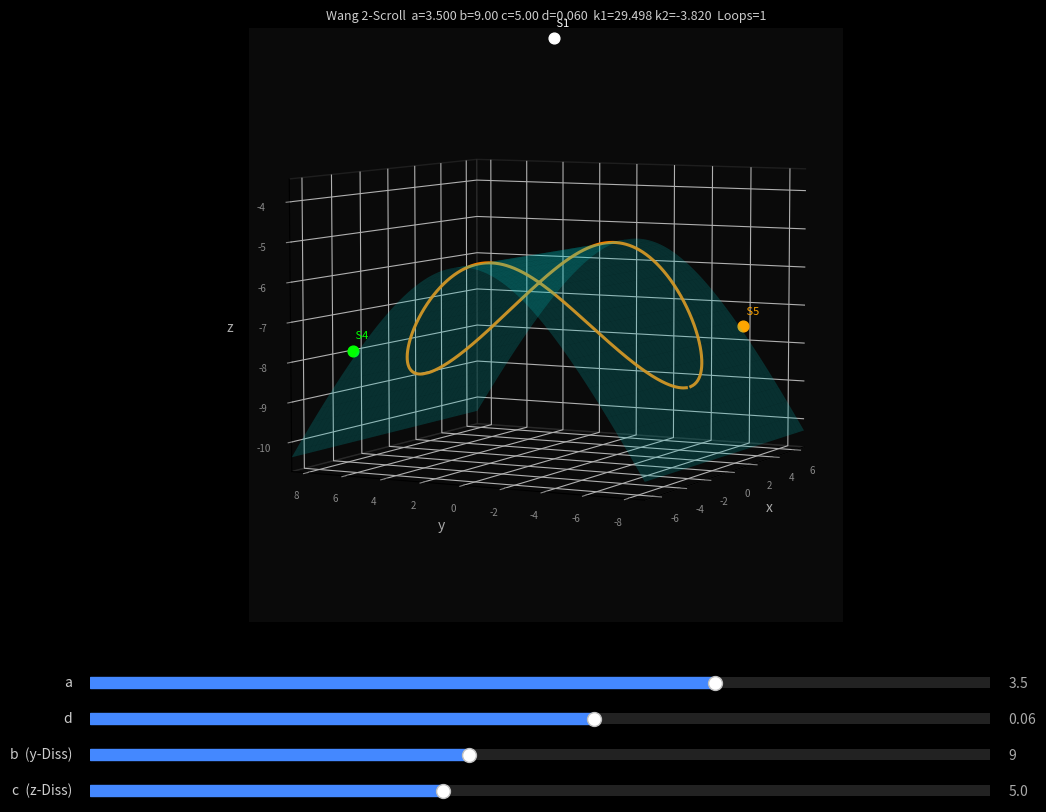

This figure's Python source:
#!/usr/bin/env python3
"""
attractor_2scroll_slider_v2.py — Wang 2-Scroll: Schieberegler a, d, b, c.

Schieberegler: a, d, b, c  (IC fix: [4.84, 0.25, -5.44])
H1-Fläche + Schnittkurve (H1∩H2) live.
Gleichgewichte reagieren auf alle 4 Parameter.
"""

import numpy as np
import matplotlib.pyplot as plt
import matplotlib.widgets as widgets

# ── Startwerte ──────────────────────────────────────────────────────────────
A0, B0, C0, D0 = 3.5, 9.0, 5.0, 0.06
IC = np.array([4.84, 0.25, -5.44])

EQ_COLORS = ['white', 'cyan', 'magenta', 'lime', 'orange']

try:
    plt.style.use('hz.mplstyle')
except Exception:
    plt.rcParams.update({'figure.facecolor': 'black', 'axes.facecolor': '#0A0A0A',
                         'text.color': '#CCCCCC'})


# ── Funktionen ───────────────────────────────────────────────────────────────
def h1(x, y, z, d):
    return z**2 - (y + d)**2


def h2(x, y, z, a, d):
    arg = np.maximum(np.abs(z + y + d), 1e-12)
    return 0.25*(x**2 + y**2) + 0.5*a*z - 0.5*a*d*np.log(arg)


def equilibria(a, b, c, d):
    pts = [('S1', np.zeros(3))]
    disc_z = a**2 + 4*a*b
    if disc_z < 0:
        return pts
    for sz in [+1, -1]:
        z = (-a + sz*np.sqrt(disc_z)) / 2
        disc_x = d**2 + 4*(z/b)*c*z
        if disc_x < 0:
            continue
        for sx in [+1, -1]:
            x = (-d + sx*np.sqrt(disc_x)) / (2*z/b)
            y = x*z / b
            pts.append((f'S{len(pts)+1}', np.array([x, y, z])))
    return pts


def build_loops(k1, k2, a, d, y_range=(-15, 15), n=4000):
    yg = np.linspace(*y_range, n)
    loops = []
    for sigma in (1.0, -1.0):
        rad = k1 + (yg + d)**2
        z_br = np.full_like(yg, np.nan)
        mask = rad >= 0
        z_br[mask] = sigma * np.sqrt(rad[mask])
        x_sq = np.full_like(yg, np.nan)
        safe = mask & (np.abs(z_br + yg + d) > 1e-10)
        x_sq[safe] = (4*k2 - yg[safe]**2
                      - 2*a*z_br[safe]
                      + 2*a*d*np.log(np.abs(z_br[safe] + yg[safe] + d)))
        valid = np.isfinite(x_sq) & (x_sq >= 0)
        idx = np.flatnonzero(valid)
        if idx.size == 0:
            continue
        gaps = np.where(np.diff(idx) > 1)[0]
        starts = np.r_[idx[0], idx[gaps + 1]]
        ends   = np.r_[idx[gaps], idx[-1]]
        for s, e in zip(starts, ends):
            y_s = yg[s:e+1]; z_s = z_br[s:e+1]
            xr  = np.sqrt(np.maximum(x_sq[s:e+1], 0))
            loops.append(np.column_stack([
                np.concatenate([ xr, -xr[::-1]]),
                np.concatenate([ y_s,  y_s[::-1]]),
                np.concatenate([ z_s,  z_s[::-1]]),
            ]))
    return loops


def build_h1(k1, d, xl, yl, n=80):
    xg = np.linspace(*xl, n); yg = np.linspace(*yl, n)
    XF, YF = np.meshgrid(xg, yg)
    rad = k1 + (YF + d)**2
    zp  = np.where(rad >= 0, np.sqrt(np.maximum(rad, 0)), np.nan)
    return XF, YF, zp, -zp


# ── Figure ───────────────────────────────────────────────────────────────────
fig = plt.figure(figsize=(12, 9))
fig.patch.set_facecolor('black')

ax = fig.add_axes([0.05, 0.30, 0.90, 0.66], projection='3d')
ax.set_facecolor('#0A0A0A')

params = [
    ('a', 0.1, 5.0,  A0, 'a'),
    ('d', -0.5, 0.5, D0, 'd'),
    ('b', 1.0, 20.0, B0, 'b  (y-Diss)'),
    ('c', 0.5, 12.0, C0, 'c  (z-Diss)'),
]
sliders = {}
for i, (name, vmin, vmax, v0, label) in enumerate(params):
    sax = fig.add_axes([0.12, 0.22 - i*0.04, 0.75, 0.025], facecolor='#1A1A1A')
    sl = widgets.Slider(sax, label, vmin, vmax, valinit=v0,
                        color='#4488FF', track_color='#222222')
    sl.label.set_color('#CCCCCC')
    sl.valtext.set_color('#AAAAAA')
    sliders[name] = sl


DEFAULT_AZIM, DEFAULT_ELEV = -153, 6
_view = {'azim': DEFAULT_AZIM, 'elev': DEFAULT_ELEV, 'dist': 10, 'init': False}


def update(_=None):
    a = sliders['a'].val
    d = sliders['d'].val
    b = sliders['b'].val
    c = sliders['c'].val

    k1 = float(h1(*IC, d))
    k2 = float(h2(*IC, a, d))

    loops = build_loops(k1, k2, a, d)

    if loops:
        all_pts = np.vstack(loops)
        xl = (all_pts[:,0].min()-2, all_pts[:,0].max()+2)
        yl = (all_pts[:,1].min()-2, all_pts[:,1].max()+2)
        zl = (all_pts[:,2].min()-2, all_pts[:,2].max()+2)
    else:
        xl = yl = zl = (-10, 10)

    if _view['init']:
        _view['azim'] = ax.azim
        _view['elev'] = ax.elev
        _view['dist'] = ax.dist

    ax.cla()
    ax.set_facecolor('#0A0A0A')

    XF, YF, zp, zn = build_h1(k1, d, xl, yl)
    ax.plot_surface(XF, YF, zp, color='#00DDDD', alpha=0.18,
                    linewidth=0, antialiased=True, shade=False)
    ax.plot_surface(XF, YF, zn, color='#00DDDD', alpha=0.18,
                    linewidth=0, antialiased=True, shade=False)

    colors = ['#FF8800', '#FF4444', '#FFFF00', '#FF88FF']
    for i_l, loop in enumerate(loops):
        ax.plot(loop[:,0], loop[:,1], loop[:,2],
                color=colors[i_l % len(colors)], linewidth=2.2, alpha=0.95)

    eq_pts = equilibria(a, b, c, d)
    for i_e, (lbl, pt) in enumerate(eq_pts):
        col = EQ_COLORS[i_e % len(EQ_COLORS)]
        ax.scatter(*pt, color=col, s=60, zorder=10, depthshade=False)
        ax.text(pt[0], pt[1], pt[2]+0.3, f' {lbl}', color=col, fontsize=8)

    ax.set_xlim(*xl); ax.set_ylim(*yl); ax.set_zlim(*zl)
    for pane in (ax.xaxis.pane, ax.yaxis.pane, ax.zaxis.pane):
        pane.fill = False; pane.set_edgecolor('#333333')
    ax.tick_params(colors='#888888', labelsize=7)
    ax.set_xlabel('x', color='#AAAAAA'); ax.set_ylabel('y', color='#AAAAAA')
    ax.set_zlabel('z', color='#AAAAAA')
    ax.set_title(
        f'Wang 2-Scroll  a={a:.3f} b={b:.2f} c={c:.2f} d={d:.3f}'
        f'  k1={k1:.3f} k2={k2:.3f}  Loops={len(loops)}',
        color='#CCCCCC', fontsize=9)
    ax.grid(True, alpha=0.2)
    ax.view_init(elev=_view['elev'], azim=_view['azim'])
    ax.dist = _view['dist']
    _view['init'] = True
    fig.canvas.draw_idle()


for sl in sliders.values():
    sl.on_changed(update)

update()
plt.show()
